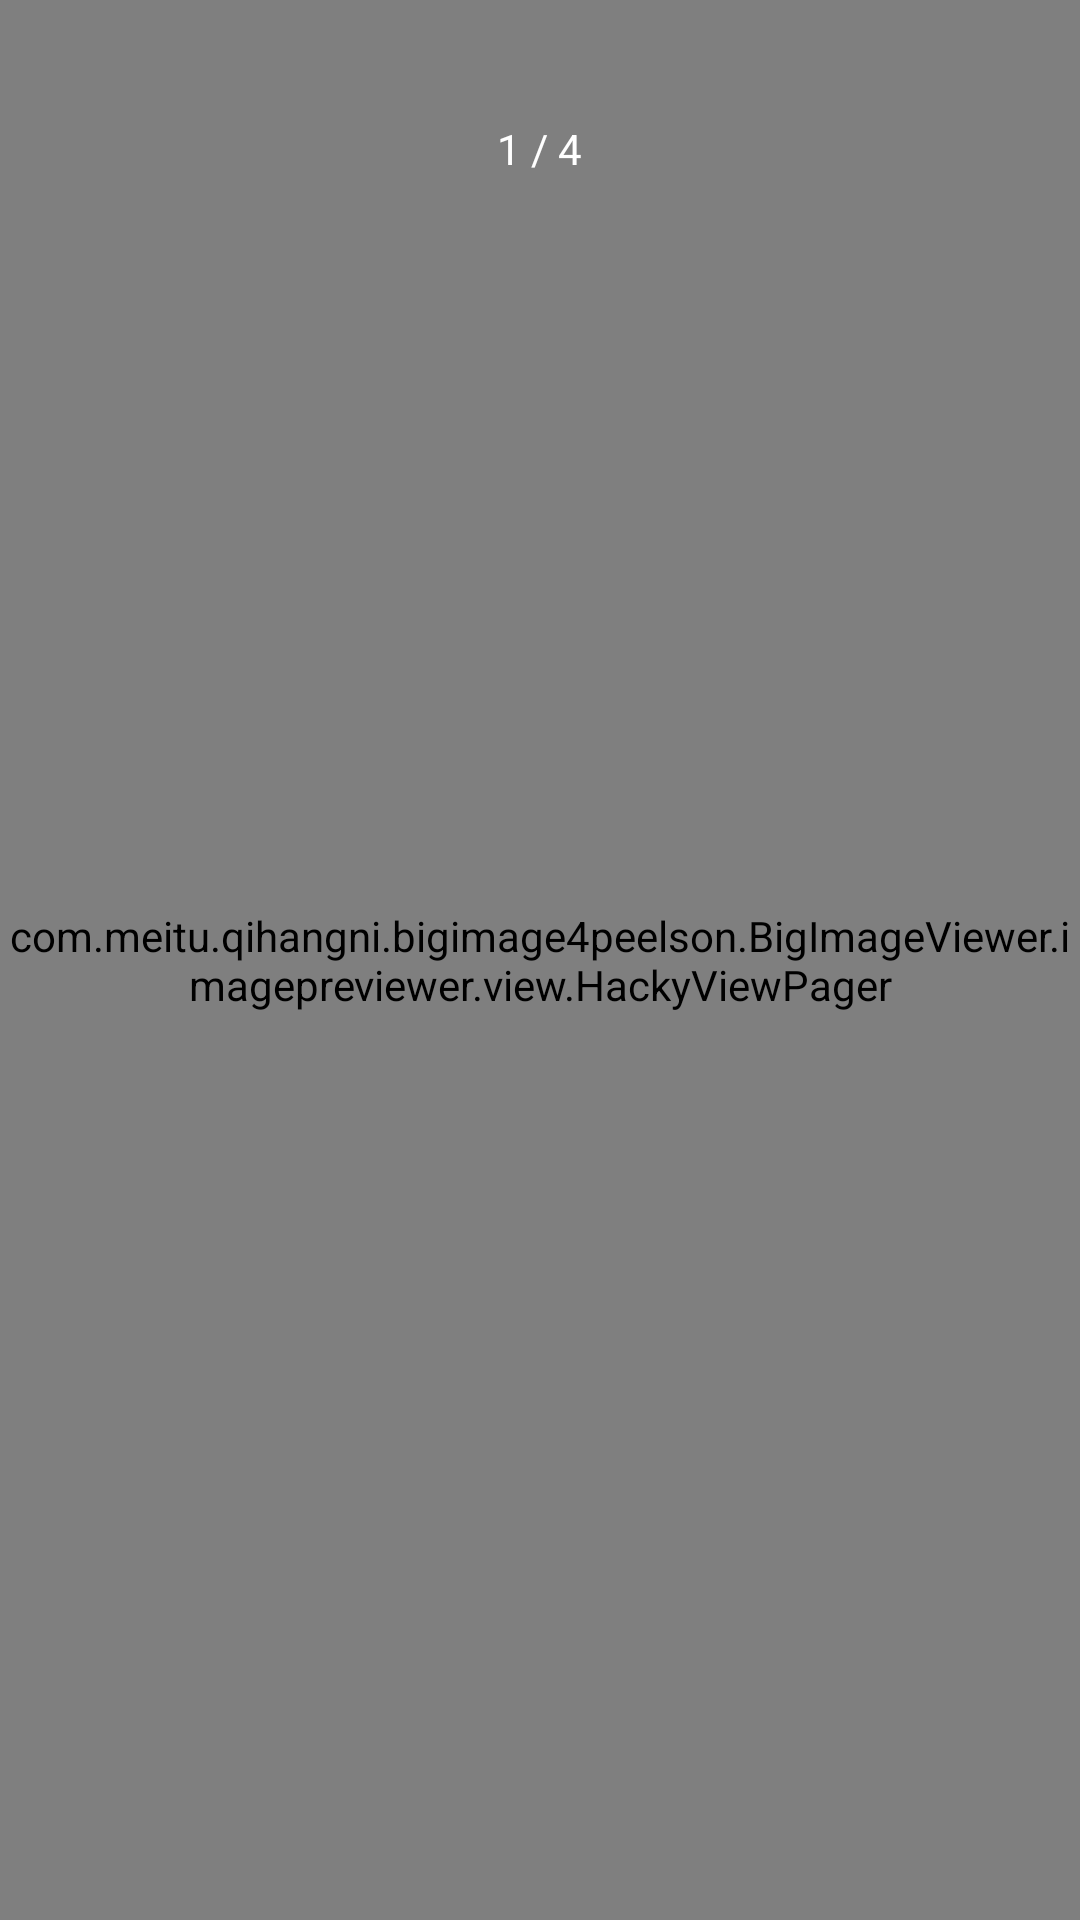

Reconstruct the res/layout file that produces this screen, plus the resources it refers to.
<!-- AndroidManifest.xml: application theme AppTheme -->
<!-- res/layout/activity_preview.xml -->
<?xml version="1.0" encoding="utf-8"?>
<RelativeLayout xmlns:android="http://schemas.android.com/apk/res/android"
    android:id="@+id/rootView"
    android:layout_width="match_parent"
    android:layout_height="match_parent">

    <com.meitu.qihangni.bigimage4peelson.BigImageViewer.imagepreviewer.view.HackyViewPager
        android:id="@+id/viewPager"
        android:layout_width="match_parent"
        android:layout_height="match_parent" />

    <TextView
        android:id="@+id/tv_indicator"
        android:layout_width="wrap_content"
        android:layout_height="wrap_content"
        android:layout_alignParentTop="true"
        android:layout_centerHorizontal="true"
        android:layout_marginTop="40dp"
        android:background="@drawable/gray_circle_bg"
        android:paddingLeft="10dp"
        android:paddingRight="10dp"
        android:text="1 / 4"
        android:textColor="#ffffff"
        android:textSize="14sp" />
</RelativeLayout>
<!-- resources referenced by this layout -->
<resources>
  <style name="AppTheme" parent="Theme.AppCompat.Light.DarkActionBar">
          
          <item name="colorPrimary">@color/colorPrimary</item>
          <item name="colorPrimaryDark">@color/colorPrimaryDark</item>
          <item name="colorAccent">@color/colorAccent</item>
      </style>
  <color name="colorPrimary">#3F51B5</color>
  <color name="colorPrimaryDark">#303F9F</color>
  <color name="colorAccent">#FF4081</color>
</resources>
